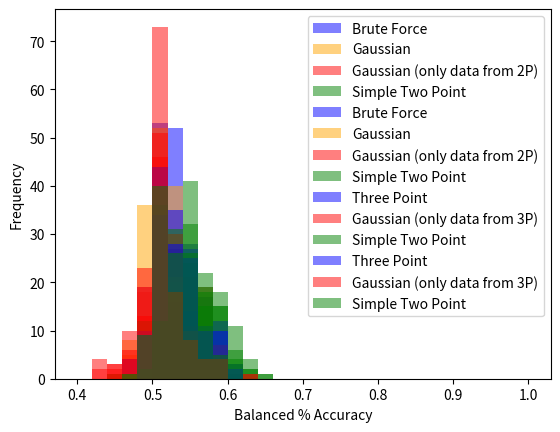

Reproduce this figure in Python.
import matplotlib.pyplot as plt

# These values taken from analysis_efficacies_256.out
brute_force_results = [0.5390625, 0.51953125, 0.53125, 0.52734375, 0.53515625, 0.55078125, 0.5625, 0.51953125, 0.51953125, 0.52734375, 0.55859375, 0.51953125, 0.51171875, 0.53125, 0.515625, 0.53515625, 0.55859375, 0.5390625, 0.51171875, 0.5546875, 0.53515625, 0.58203125, 0.50390625, 0.5234375, 0.515625, 0.5546875, 0.5703125, 0.578125, 0.5390625, 0.54296875, 0.53515625, 0.55078125, 0.578125, 0.57421875, 0.546875, 0.5390625, 0.52734375, 0.52734375, 0.53515625, 0.5078125, 0.53125, 0.5703125, 0.58984375, 0.51953125, 0.51171875, 0.6015625, 0.53125, 0.53125, 0.54296875, 0.53515625, 0.53125, 0.54296875, 0.54296875, 0.52734375, 0.53125, 0.5078125, 0.51953125, 0.515625, 0.515625, 0.5625, 0.53515625, 0.56640625, 0.53515625, 0.5703125, 0.53515625, 0.53125, 0.515625, 0.53515625, 0.53515625, 0.5390625, 0.52734375, 0.5234375, 0.5390625, 0.59765625, 0.51953125, 0.59375, 0.5390625, 0.55859375, 0.5390625, 0.5703125, 0.5546875, 0.52734375, 0.5703125, 0.53515625, 0.51171875, 0.5234375, 0.5546875, 0.54296875, 0.55078125, 0.53515625, 0.546875, 0.54296875, 0.5234375, 0.51953125, 0.5234375, 0.5625, 0.58203125, 0.53515625, 0.5546875, 0.54296875, 0.54296875, 0.578125, 0.515625, 0.5234375, 0.5546875, 0.5703125, 0.5625, 0.55078125, 0.5546875, 0.54296875, 0.51171875, 0.52734375, 0.5390625, 0.546875, 0.5234375, 0.51171875, 0.53515625, 0.53125, 0.56640625, 0.5546875, 0.50390625, 0.52734375, 0.52734375, 0.54296875, 0.51953125, 0.5390625, 0.57421875, 0.52734375]
gaussian_results = [0.53515625, 0.5234375, 0.515625, 0.53125, 0.53125, 0.515625, 0.5234375, 0.51171875, 0.5234375, 0.50390625, 0.546875, 0.51171875, 0.47265625, 0.53515625, 0.49609375, 0.52734375, 0.4765625, 0.54296875, 0.51171875, 0.515625, 0.5234375, 0.56640625, 0.51953125, 0.52734375, 0.49609375, 0.55078125, 0.546875, 0.56640625, 0.52734375, 0.515625, 0.5234375, 0.53515625, 0.5390625, 0.5546875, 0.5390625, 0.53125, 0.51953125, 0.51953125, 0.5078125, 0.48828125, 0.5078125, 0.515625, 0.55859375, 0.515625, 0.48828125, 0.59765625, 0.5078125, 0.52734375, 0.50390625, 0.46875, 0.5078125, 0.51171875, 0.51171875, 0.5234375, 0.4921875, 0.484375, 0.5, 0.5, 0.5078125, 0.5625, 0.5078125, 0.5625, 0.5, 0.55078125, 0.53515625, 0.5234375, 0.4921875, 0.52734375, 0.52734375, 0.54296875, 0.5078125, 0.49609375, 0.54296875, 0.60546875, 0.5, 0.59375, 0.546875, 0.55078125, 0.52734375, 0.57421875, 0.53125, 0.5234375, 0.546875, 0.49609374999999994, 0.50390625, 0.5, 0.4765625, 0.5234375, 0.53515625, 0.5, 0.52734375, 0.53125, 0.484375, 0.51953125, 0.50390625, 0.5546875, 0.5546875, 0.52734375, 0.55078125, 0.5078125, 0.53125, 0.578125, 0.48046875, 0.5078125, 0.5078125, 0.51171875, 0.50390625, 0.46875, 0.52734375, 0.5390625, 0.50390625, 0.5, 0.52734375, 0.5390625, 0.50390625, 0.5234375, 0.5234375, 0.5078125, 0.54296875, 0.4921875, 0.51171875, 0.51953125, 0.5234375, 0.54296875, 0.51171875, 0.484375, 0.5390625, 0.52734375]
weakened_gaussian_results = [0.5400467789727832, 0.5026276215903243, 0.523972602739726, 0.5043258832011536, 0.49654231459330145, 0.5549159169903906, 0.52734375, 0.5441605284279205, 0.500819530710835, 0.515355198948949, 0.5489947552447552, 0.5162562273550725, 0.4862083085169744, 0.5621744791666667, 0.5144224801390268, 0.4834612165178571, 0.4847600357710652, 0.5084635416666667, 0.51934814453125, 0.5212296611206263, 0.5534463516009852, 0.5179924242424242, 0.4828023538961039, 0.52734375, 0.5187628073770492, 0.5410951518288475, 0.5529622395833333, 0.568843851461039, 0.517977839106293, 0.4561631944444445, 0.4765625, 0.5376290661549707, 0.5583563330959164, 0.5619627865138592, 0.5384046052631578, 0.5388453314326443, 0.51953125, 0.51953125, 0.5046610809178743, 0.4824753852739726, 0.5078125, 0.5314845134581302, 0.58203125, 0.5183768894361414, 0.52744554755982, 0.5710694409309385, 0.5508641098484849, 0.5279622395833333, 0.4686620213963964, 0.53125, 0.5630853904061625, 0.555908203125, 0.5234375, 0.502179939516129, 0.5099329205366357, 0.5752328725961539, 0.53515625, 0.515625, 0.5200284090909091, 0.56640625, 0.5070205402236652, 0.597564052795031, 0.444662113304829, 0.562961663994503, 0.5075334821428571, 0.48011630639097747, 0.5423009367681498, 0.5084505208333333, 0.5338989495457496, 0.5608008143725269, 0.5164340876436782, 0.4379817193675889, 0.54296875, 0.5899077868852459, 0.4844397802653399, 0.5791591000807103, 0.5756944444444445, 0.5221908939014203, 0.5335800438596491, 0.5717708333333333, 0.5378024193548387, 0.5308948863636364, 0.55078125, 0.559084716221524, 0.50390625, 0.49181070665445664, 0.445093662464986, 0.5644831730769231, 0.51953125, 0.49609375, 0.53515625, 0.5283488063660476, 0.4852764423076923, 0.5411830357142857, 0.5140224358974359, 0.5394781055461234, 0.5546875, 0.521248282967033, 0.531177662037037, 0.5390625, 0.5628038002651348, 0.5458779091591592, 0.549560546875, 0.5168910810291858, 0.48046875, 0.5763381736865942, 0.43359375, 0.5642641129032258, 0.5106795020639835, 0.5526842329106093, 0.5022724902669633, 0.49339192708333335, 0.5769793201915991, 0.4708776595744681, 0.5029195099255582, 0.46033796479430383, 0.5390625, 0.4816994863013699, 0.5440583628386699, 0.55078125, 0.48828125, 0.5234375, 0.49522815452091773, 0.5695564516129032, 0.49981598355876866, 0.49300454851752024, 0.5977023074797347, 0.5751440075860508]
simple_two_point_results = [0.5037037037037037, 0.632, 0.5078125, 0.5076923076923077, 0.5853658536585366, 0.5642857142857143, 0.5546875, 0.49640287769784175, 0.5190839694656488, 0.5766423357664233, 0.5583333333333333, 0.5658914728682171, 0.5177304964539007, 0.5327868852459017, 0.5363636363636364, 0.5746268656716418, 0.5704225352112676, 0.5645161290322581, 0.6461538461538462, 0.515625, 0.5234375, 0.5681818181818182, 0.5491803278688525, 0.5793650793650794, 0.5819672131147541, 0.553030303030303, 0.5547945205479452, 0.5755395683453237, 0.5365853658536586, 0.6074074074074074, 0.5163934426229508, 0.5426356589147286, 0.5454545454545454, 0.5474452554744526, 0.5984251968503937, 0.5384615384615384, 0.5669291338582677, 0.5873015873015873, 0.5447154471544715, 0.5401459854014599, 0.5343511450381679, 0.5555555555555556, 0.5833333333333334, 0.5488721804511278, 0.5153846153846153, 0.5396825396825397, 0.5079365079365079, 0.635593220338983, 0.582089552238806, 0.53125, 0.5384615384615384, 0.5343511450381679, 0.5982142857142857, 0.5190839694656488, 0.544, 0.5038759689922481, 0.6050420168067226, 0.5546875, 0.5818181818181818, 0.5826771653543307, 0.5426356589147286, 0.5971223021582733, 0.5476190476190477, 0.556390977443609, 0.5785123966942148, 0.5398230088495575, 0.5555555555555556, 0.5925925925925926, 0.5955882352941176, 0.5294117647058824, 0.5714285714285714, 0.5564516129032258, 0.6390977443609023, 0.6141732283464567, 0.5537190082644629, 0.5655737704918032, 0.5753424657534246, 0.5798319327731093, 0.5086206896551724, 0.6, 0.5847457627118644, 0.5462184873949579, 0.5694444444444444, 0.5887096774193549, 0.5441176470588235, 0.5590551181102362, 0.6197183098591549, 0.528, 0.49640287769784175, 0.5481481481481482, 0.532258064516129, 0.5528455284552846, 0.5517241379310345, 0.5357142857142857, 0.5555555555555556, 0.4957983193277311, 0.5522388059701493, 0.5238095238095238, 0.5634920634920635, 0.5648854961832062, 0.553030303030303, 0.6218487394957983, 0.49624060150375937, 0.5403225806451613, 0.5461538461538461, 0.553030303030303, 0.5934959349593496, 0.5333333333333333, 0.5845070422535211, 0.5, 0.5416666666666666, 0.5241935483870968, 0.515625, 0.5573770491803278, 0.5511811023622047, 0.5594405594405595, 0.6015037593984962, 0.5555555555555556, 0.5087719298245614, 0.6, 0.5454545454545454, 0.5461538461538461, 0.5245901639344263, 0.5793650793650794, 0.5267175572519084, 0.5528455284552846, 0.609375, 0.5413533834586466] # [0.5037037037037037, 0.632, 0.5546875, 0.5307692307692308, 0.5365853658536586, 0.5428571428571428, 0.5546875, 0.6402877697841727, 0.5190839694656488, 0.6496350364963503, 0.55, 0.5581395348837209, 0.5035460992907801, 0.5245901639344263, 0.5181818181818182, 0.5597014925373134, 0.5633802816901409, 0.5241935483870968, 0.6307692307692307, 0.515625, 0.546875, 0.5984848484848485, 0.5245901639344263, 0.5793650793650794, 0.5327868852459017, 0.5606060606060606, 0.5753424657534246, 0.5611510791366906, 0.5284552845528455, 0.5851851851851851, 0.5245901639344263, 0.5348837209302325, 0.7045454545454546, 0.5474452554744526, 0.6220472440944882, 0.5153846153846153, 0.5984251968503937, 0.5873015873015873, 0.5447154471544715, 0.5985401459854015, 0.5725190839694656, 0.5481481481481482, 0.8333333333333334, 0.518796992481203, 0.5461538461538461, 0.5238095238095238, 0.5, 0.6271186440677966, 0.6865671641791045, 0.5390625, 0.6615384615384615, 0.5343511450381679, 0.625, 0.5267175572519084, 0.568, 0.5348837209302325, 0.8823529411764706, 0.6796875, 0.5272727272727272, 0.5748031496062992, 0.5116279069767442, 0.5611510791366906, 0.5476190476190477, 0.556390977443609, 0.5785123966942148, 0.5398230088495575, 0.5384615384615384, 0.5407407407407407, 0.5367647058823529, 0.5462184873949579, 0.5639097744360902, 0.5564516129032258, 0.5939849624060151, 0.5826771653543307, 0.5537190082644629, 0.5655737704918032, 0.5958904109589042, 0.6470588235294118, 0.5086206896551724, 0.536, 0.6101694915254238, 0.5966386554621849, 0.5694444444444444, 0.5645161290322581, 0.5514705882352942, 0.8503937007874016, 0.6338028169014085, 0.712, 0.4892086330935252, 0.5185185185185185, 0.5483870967741935, 0.5853658536585366, 0.5948275862068966, 0.5214285714285715, 0.5625, 0.4789915966386555, 0.7761194029850746, 0.5158730158730159, 0.6190476190476191, 0.5801526717557252, 0.5681818181818182, 0.6134453781512605, 0.5338345864661654, 0.5483870967741935, 0.6, 0.6439393939393939, 0.9512195121951219, 0.5583333333333333, 0.6126760563380281, 0.5350877192982456, 0.5083333333333333, 0.5161290322580645, 0.7734375, 0.6475409836065574, 0.5118110236220472, 0.5524475524475524, 0.5714285714285714, 0.5333333333333333, 0.5175438596491229, 0.5923076923076923, 0.5384615384615384, 0.5076923076923077, 0.5491803278688525, 0.5873015873015873, 0.5038167938931297, 0.5691056910569106, 0.59375, 0.5789473684210527]

plt.hist(brute_force_results, bins=30, range=(0.4, 1), alpha=0.5, label='Brute Force', color='blue')
plt.hist(gaussian_results, bins=30, range=(0.4, 1), alpha=0.5, label='Gaussian', color='orange')
plt.hist(weakened_gaussian_results, bins=30, range=(0.4, 1), alpha=0.5, label='Gaussian (only data from 2P)', color='red')
plt.hist(simple_two_point_results, bins=30, range=(0.4, 1), alpha=0.5, label='Simple Two Point', color='green')
plt.xlabel('% Accuracy')
plt.ylabel('Frequency')
plt.legend()
plt.show()

brute_force_balanced = [0.5490555657436273, 0.5127594627594627, 0.5019607843137255, 0.5056372549019608, 0.5304639804639805, 0.550357077458341, 0.5479032751760025, 0.5094656488549618, 0.5167887667887667, 0.5252136752136752, 0.5129310344827587, 0.5015282107708294, 0.4870098039215686, 0.5007667300496841, 0.5291704928068564, 0.5244066552483484, 0.5043859649122807, 0.5072249892393776, 0.5014656488549618, 0.5243183492999264, 0.5320454129280352, 0.5741691104594331, 0.5217151945192072, 0.4962962962962963, 0.5161447842275529, 0.5043478260869565, 0.5067247820672478, 0.4966442953020134, 0.5372405372405372, 0.5576675849403122, 0.5141301688279911, 0.5449610501134761, 0.5198508853681267, 0.5753587786259542, 0.539458402102818, 0.5102941176470588, 0.5142429243841311, 0.5188275566966196, 0.5343648904352072, 0.4961832061068702, 0.5285714285714285, 0.49778443487486734, 0.5501787618390516, 0.5024451372333272, 0.5014656488549618, 0.5901960784313726, 0.5075604530149985, 0.5107658429165647, 0.5428798629801811, 0.5041666666666667, 0.5282051282051282, 0.5263640812331783, 0.5245289943724003, 0.5127147136133016, 0.53125, 0.5051603053435114, 0.5295651107158192, 0.5004887585532747, 0.49146005509641877, 0.49760795278036657, 0.5334493072086919, 0.5570625610948192, 0.5365182285294837, 0.5279219174697307, 0.5257820136852396, 0.5034313725490196, 0.515625, 0.5099368214439061, 0.513835322926232, 0.5226813590449954, 0.528566196667277, 0.5246642246642246, 0.49640287769784175, 0.5845588235294118, 0.5006112843083318, 0.5949459805896355, 0.5076354679802956, 0.5370098039215686, 0.5135467980295566, 0.49574574574574576, 0.5160098522167488, 0.5186072218128224, 0.5682392846130127, 0.5425038167938931, 0.5078740157480315, 0.5129160305343512, 0.497431771768055, 0.5340909090909091, 0.5551378446115288, 0.5369285234694501, 0.5126050420168067, 0.53040127232689, 0.4936274509803922, 0.5150793650793651, 0.5186274509803921, 0.5238916256157635, 0.5419446503582901, 0.5254656488549618, 0.5059512796793093, 0.5097641857037583, 0.5300342549547346, 0.5424606845513413, 0.49624060150375937, 0.48404353440324666, 0.538113576624488, 0.4944944944944945, 0.496551724137931, 0.5043103448275862, 0.513968547641073, 0.5462148962148963, 0.5086675212110114, 0.5051994127722046, 0.5209672482399755, 0.5007389162561576, 0.5058722779544899, 0.4899070222657206, 0.4976050110537951, 0.5363858363858364, 0.5326241134751772, 0.5067530064754857, 0.49236641221374045, 0.5063004648886713, 0.5143748470760949, 0.54296875, 0.5116641221374045, 0.49640287769784175, 0.573673930293597, 0.5332213740458016]
gaussian_balanced = [0.5355156183140779, 0.5168498168498168, 0.5, 0.5034313725490196, 0.5267399267399268, 0.5143136177745223, 0.5254361799816345, 0.5, 0.5201465201465201, 0.4995726495726496, 0.5, 0.4952319823950119, 0.45857843137254906, 0.5, 0.4797979797979798, 0.5044653780278934, 0.4667655053125772, 0.511498493512882, 0.5, 0.5095799557848194, 0.520600622596594, 0.5643939393939394, 0.5366405676535356, 0.5, 0.4935298785326253, 0.5, 0.49850560398505606, 0.4931631436994292, 0.5213064713064712, 0.5347413529231712, 0.5, 0.5, 0.5043802423112768, 0.5582900763358778, 0.5319396051103369, 0.5014705882352941, 0.5006112843083318, 0.5, 0.5107733626319966, 0.5, 0.5, 0.4833676589902016, 0.5286018942482594, 0.49624060150375937, 0.5, 0.5904411764705882, 0.4879093970003061, 0.5055664301443602, 0.49382187423538043, 0.5, 0.5029304029304029, 0.49981649131392225, 0.505688769268412, 0.505898893575402, 0.4921875, 0.47877862595419846, 0.4798503342943017, 0.489247311827957, 0.4943373125191307, 0.49760795278036657, 0.5049136299822987, 0.5579178885630498, 0.5157817470026914, 0.5129107981220657, 0.5252932551319649, 0.4990196078431372, 0.4921875, 0.4965650493774152, 0.5081420263238445, 0.5272421181512091, 0.5039370078740157, 0.5033577533577533, 0.5, 0.5919117647058824, 0.5184913503270371, 0.5957394860526155, 0.5450738916256157, 0.5316176470588235, 0.5057881773399016, 0.5003753753753755, 0.4982758620689655, 0.4898059444853844, 0.49966080789392536, 0.48967938931297705, 0.5, 0.49074809160305344, 0.46463271242032306, 0.5232160312805474, 0.5330704810807506, 0.49722273087957025, 0.49601300374164264, 0.5364570589674578, 0.4759803921568628, 0.5150793650793651, 0.4884803921568628, 0.5263546798029557, 0.5, 0.5189312977099236, 0.5040086339808818, 0.49435028248587576, 0.5357230242231465, 0.545667591736047, 0.5, 0.48453544856422553, 0.49758542698208935, 0.49887387387387394, 0.47123330226778504, 0.4647783251231527, 0.4947579401788467, 0.5433455433455433, 0.5020142830983336, 0.49522877416197697, 0.515426997245179, 0.5032019704433497, 0.48831661365304624, 0.5, 0.49410464259395726, 0.5122100122100123, 0.5289855072463767, 0.48529139685476413, 0.5, 0.4973697088328848, 0.5, 0.54296875, 0.5, 0.4866260837483859, 0.5375694317280107, 0.5345038167938931]
weakened_gaussian_balanced = [0.5500438981562774, 0.4978126608337622, 0.4931506849315068, 0.4849795722182168, 0.5035885167464115, 0.553056634635044, 0.5, 0.5342792046396023, 0.5044858523119392, 0.5217717717717718, 0.558041958041958, 0.5257246376811594, 0.51131625967838, 0.5416666666666667, 0.4985104270109235, 0.49955357142857143, 0.5262321144674086, 0.5092592592592593, 0.5078125, 0.5072180083190604, 0.5504926108374384, 0.5151515151515151, 0.4707792207792208, 0.5, 0.5163934426229508, 0.4941338854382333, 0.4941287878787879, 0.49123376623376624, 0.5228714965626653, 0.43827160493827166, 0.5, 0.5299707602339181, 0.5379867046533713, 0.5657782515991472, 0.5208020050125313, 0.5138987883107626, 0.5, 0.5, 0.5080515297906603, 0.4828767123287671, 0.5, 0.4945724412937528, 0.5, 0.4994338768115942, 0.5168206586117035, 0.5484442195800657, 0.5257575757575758, 0.5145833333333334, 0.48761261261261263, 0.5, 0.5591736694677871, 0.5436100746268657, 0.5, 0.4923963133640553, 0.5099329205366357, 0.5740384615384615, 0.5, 0.5063538611925709, 0.509090909090909, 0.5, 0.5046897546897546, 0.5972049689440994, 0.43674547283702214, 0.532524049473202, 0.49702380952380953, 0.5014097744360902, 0.5423009367681498, 0.47833333333333333, 0.5129785853341986, 0.5623233465234596, 0.5187356321839081, 0.4332015810276679, 0.5, 0.5841369334619093, 0.4731896075179657, 0.5808447672854452, 0.5777777777777777, 0.49456975772765244, 0.5307017543859649, 0.5566666666666666, 0.5050055617352615, 0.49242424242424243, 0.5, 0.5667714061272584, 0.5, 0.48266178266178267, 0.42102995044171515, 0.566025641025641, 0.5, 0.5, 0.5, 0.5278514588859415, 0.47596153846153844, 0.5357142857142857, 0.49358974358974356, 0.5669213355970572, 0.5, 0.5131868131868133, 0.4907407407407407, 0.5, 0.5682722050375608, 0.49759759759759764, 0.53125, 0.49385560675883255, 0.5, 0.5005661231884058, 0.5, 0.5291991101223581, 0.48462332301341593, 0.5552118775131457, 0.5050055617352615, 0.5145833333333334, 0.5743060673053304, 0.4451063829787234, 0.5208436724565757, 0.4537183544303798, 0.5, 0.47477712546205697, 0.5120073891625616, 0.5, 0.5, 0.5, 0.4832658569500675, 0.5695564516129032, 0.5095615671641791, 0.461455525606469, 0.5972733971997053, 0.5812952898550725]
simple_two_point_balanced = [0.5027436347673397, 0.6254503345342255, 0.5012453300124533, 0.48473924537370827, 0.5753588516746412, 0.5729912083418524, 0.5, 0.5017605633802817, 0.5, 0.5868725868725869, 0.5643356643356643, 0.547463768115942, 0.5096618357487922, 0.49242424242424243, 0.5195299569678914, 0.5633928571428571, 0.5616057233704292, 0.5, 0.6452380952380952, 0.4940053829214583, 0.491871921182266, 0.5681818181818181, 0.5698051948051948, 0.5555555555555556, 0.5819672131147541, 0.5407177363699103, 0.5380681818181818, 0.5358225108225108, 0.5347699629825489, 0.5092592592592593, 0.5163934426229508, 0.5080409356725146, 0.5243282498184458, 0.5440298507462686, 0.5754385964912281, 0.5509622238061297, 0.5, 0.5856854838709677, 0.5076489533011272, 0.552119006849315, 0.5, 0.5081967213114754, 0.5599950823702975, 0.5504981884057971, 0.5085287846481876, 0.529724260055654, 0.5007575757575757, 0.5946428571428571, 0.5459459459459459, 0.5302177636408123, 0.5460151802656547, 0.5290345149253731, 0.5845387335261973, 0.4952080411407199, 0.5, 0.5045673076923077, 0.6153061224489795, 0.5608504398826979, 0.5818181818181818, 0.5, 0.5353535353535354, 0.5975155279503106, 0.5660714285714286, 0.5549702244617498, 0.5954545454545455, 0.5369674185463659, 0.5525468384074941, 0.5966666666666667, 0.5982046290287693, 0.5248728094968909, 0.5164367816091954, 0.5, 0.6361990950226244, 0.6101589667163438, 0.5, 0.5723701910142588, 0.5777777777777777, 0.5875778155065081, 0.5083333333333333, 0.5, 0.5833333333333334, 0.5128644939965694, 0.5, 0.5866719036396962, 0.5441176470588236, 0.5662531017369727, 0.4835164835164835, 0.5294871794871795, 0.485171261487051, 0.5533596837944663, 0.5309873949579831, 0.543501326259947, 0.5, 0.5357142857142857, 0.5372960372960373, 0.4927843803056027, 0.5, 0.5102143757881463, 0.5300925925925926, 0.5657342657342658, 0.5472350230414746, 0.5827327327327327, 0.48901721014492755, 0.5403225806451613, 0.5505218216318786, 0.5482536764705882, 0.6014300847457628, 0.5400444938820912, 0.4969040247678018, 0.4969068976183112, 0.5319799777530589, 0.53125, 0.5151068533529846, 0.4533333333333333, 0.5566997518610421, 0.5078125, 0.5961277173913043, 0.5161290322580645, 0.5055418719211823, 0.5, 0.545774647887324, 0.5461538461538462, 0.5074224021592443, 0.5796370967741935, 0.5226212686567164, 0.4857142857142857, 0.6106607713092607, 0.551177536231884] # [0.5058165057067603, 0.6254503345342255, 0.5580323785803238, 0.4975967315549147, 0.5, 0.553670006133715, 0.5, 0.6466445733222866, 0.5180905695611578, 0.670956670956671, 0.558041958041958, 0.5434782608695652, 0.49909420289855067, 0.48620129870129875, 0.5, 0.5491071428571428, 0.5542527821939587, 0.5214285714285714, 0.6238095238095238, 0.49473941766576957, 0.5177339901477833, 0.5984848484848484, 0.4875541125541126, 0.5578703703703705, 0.5327868852459017, 0.5479641131815045, 0.5660984848484849, 0.5113636363636364, 0.5292173453199366, 0.5030864197530864, 0.5245901639344263, 0.506578947368421, 0.6503267973856208, 0.5449893390191898, 0.6033834586466165, 0.49215965787598004, 0.5964646464646465, 0.5856854838709677, 0.5076489533011272, 0.5924657534246576, 0.5610070257611242, 0.5, 0.8131300713056306, 0.5, 0.5402748163942194, 0.5077156589931697, 0.4939393939393939, 0.5907738095238095, 0.6515765765765766, 0.5384144849522878, 0.6650853889943074, 0.5283348880597015, 0.6107360977177756, 0.5, 0.5617905056759546, 0.5361778846153846, 0.8785714285714286, 0.6752199413489736, 0.5272727272727273, 0.49324324324324326, 0.5046897546897546, 0.5618012422360248, 0.5696428571428571, 0.5566880439761797, 0.5954545454545455, 0.5369674185463659, 0.5354215456674474, 0.56, 0.5380705169803158, 0.5463538722442058, 0.5, 0.5553359683794467, 0.5907239819004525, 0.5786140089418779, 0.5, 0.5723701910142588, 0.5962962962962963, 0.6542161856253537, 0.5083333333333333, 0.5333333333333333, 0.6089080459770115, 0.5527444253859348, 0.5, 0.5629746006808065, 0.5514705882352942, 0.8527295285359802, 0.4945054945054945, 0.7096153846153846, 0.477234753550543, 0.5233860342555995, 0.5, 0.5919098143236075, 0.6129807692307692, 0.5214285714285715, 0.5460372960372961, 0.5, 0.7783783783783784, 0.5277427490542245, 0.6134259259259259, 0.5807692307692307, 0.5633640552995391, 0.5716216216216217, 0.5263813405797102, 0.5483870967741935, 0.6005692599620494, 0.6438419117647058, 0.9491525423728814, 0.5647942157953281, 0.5204334365325077, 0.5, 0.4974972191323693, 0.5223958333333334, 0.7677474821911079, 0.669645390070922, 0.5022332506203474, 0.5, 0.566009963768116, 0.49436588599204595, 0.5144704433497538, 0.5801282051282051, 0.5379499217527387, 0.5076923076923077, 0.5348178137651822, 0.5866935483870968, 0.5040811567164178, 0.5, 0.5900270203881111, 0.5885416666666666]

plt.hist(brute_force_balanced, bins=30, range=(0.4, 1), alpha=0.5, label='Brute Force', color='blue')
plt.hist(gaussian_balanced, bins=30, range=(0.4, 1), alpha=0.5, label='Gaussian', color='orange')
plt.hist(weakened_gaussian_balanced, bins=30, range=(0.4, 1), alpha=0.5, label='Gaussian (only data from 2P)', color='red')
plt.hist(simple_two_point_balanced, bins=30, range=(0.4, 1), alpha=0.5, label='Simple Two Point', color='green')
plt.xlabel('Balanced % Accuracy')
plt.ylabel('Frequency')
plt.legend()
plt.show()

print(sum(brute_force_results)/len(brute_force_results), sum(gaussian_results)/len(gaussian_results), sum(weakened_gaussian_results)/len(weakened_gaussian_results), sum(simple_two_point_results)/len(simple_two_point_results))
print(sum(brute_force_balanced)/len(brute_force_balanced), sum(gaussian_balanced)/len(gaussian_balanced), sum(weakened_gaussian_balanced)/len(weakened_gaussian_balanced), sum(simple_two_point_balanced)/len(simple_two_point_balanced))

three_point_results = [0.513671875, 0.515625, 0.4929383116883117, 0.541032865699874, 0.6023088609383833, 0.525390625, 0.56793212890625, 0.6026541095890411, 0.5140345982142858, 0.5333782188146998, 0.5108072916666667, 0.490234375, 0.5377426609848485, 0.5986473880597014, 0.5286703085839599, 0.5124626837109614, 0.5516030025921659, 0.5498737839033019, 0.59375, 0.51953125, 0.4876953125, 0.5839126479035741, 0.4921875, 0.5547891332013575, 0.545197017609127, 0.5369097006823822, 0.5484712837837837, 0.6070717865566038, 0.51171875, 0.537043012991339, 0.5078125, 0.5128338959962094, 0.5331711065573771, 0.53515625, 0.5337664252021563, 0.5234636913314176, 0.5696296649556049, 0.5309894873802505, 0.47265625, 0.5233659840593434, 0.5130145733173077, 0.474609375, 0.5827981921626717, 0.5538129664179104, 0.5221524752103366, 0.505859375, 0.5310522598870057, 0.5, 0.569732314340589, 0.5580332667606517, 0.5768397260840781, 0.5489535631501583, 0.5192255265453639, 0.5078125, 0.5306485262784091, 0.5103934788812785, 0.5459285276610645, 0.5484126984126985, 0.49609375, 0.5926182356166151, 0.5447168768054886, 0.49985083951033243, 0.5033501059322034, 0.5539853261518262, 0.5482423843876008, 0.5247963353207237, 0.5394745818661972, 0.5135078999533582, 0.5599489795918368, 0.4765625, 0.51953125, 0.5234375, 0.5988121700472353, 0.5078125, 0.5597396905558415, 0.5143404200819672, 0.5946433121756857, 0.48901754712301587, 0.5154351128472222, 0.572309749720705, 0.534375, 0.5352764423076923, 0.53125, 0.5183328454332553, 0.5143037683823529, 0.5466229193341869, 0.512518979519774, 0.5312308517156863, 0.529296875, 0.519708904109589, 0.486328125, 0.49743498688811183, 0.545741790150626, 0.5, 0.513671875, 0.5547807526525199, 0.5680775808457711, 0.5623025333180147, 0.5876719916044776, 0.5872712633269546, 0.5409395292207791, 0.5745800478908669, 0.48650841346153845, 0.5954382451564828, 0.5573133344620743, 0.5805076979472141, 0.5550843917112299, 0.5359130997385528, 0.5851799242424243, 0.5612948920647258, 0.5344879941168694, 0.51171875, 0.501953125, 0.5695722184670523, 0.5728026424199623, 0.557380698005698, 0.5140718931384743, 0.4795430787852113, 0.5491691468253969, 0.54296875, 0.501953125, 0.5173485165550595, 0.525390625, 0.545614346590909, 0.5053261689291102, 0.5373896159044418, 0.5465309758771929, 0.5152767994364754]
weakened_gaussian_results = [0.513671875, 0.515625, 0.504591112012987, 0.5169820893757882, 0.5022550920364612, 0.49282226562500003, 0.529296875, 0.513671875, 0.4948381696428571, 0.517578125, 0.496703673245614, 0.5494813012295082, 0.5108546401515152, 0.5241371268656716, 0.5518691748903508, 0.4921875, 0.501953125, 0.5021178047612028, 0.5078125, 0.5055399197722568, 0.51279296875, 0.5163325771709634, 0.4921875, 0.53515625, 0.5192444816468255, 0.48516061181761794, 0.5825337837837837, 0.533203125, 0.51171875, 0.5436193579280479, 0.5078125, 0.4609375, 0.525390625, 0.501953125, 0.5302497473045822, 0.5199917724836907, 0.494140625, 0.5345972684624697, 0.47265625, 0.5146706321022727, 0.5308019617101648, 0.474609375, 0.5861710544034473, 0.5141419368003732, 0.553887939453125, 0.47405301607572115, 0.5234375, 0.5094339622641509, 0.4756272007042254, 0.513671875, 0.48515857745779545, 0.5407104216135232, 0.5372787886340977, 0.4844866071428572, 0.4798334295099432, 0.498046875, 0.5006893382352942, 0.5, 0.49609375, 0.466796875, 0.5914856162734714, 0.5026111859838275, 0.4851231461864407, 0.53515625, 0.505859375, 0.5117942408511513, 0.529296875, 0.5257003556436567, 0.5627680759803921, 0.5971615439967105, 0.468430342897581, 0.5161830357142858, 0.505859375, 0.5078125, 0.5746067614513638, 0.494140625, 0.5746820561527057, 0.517578125, 0.5154351128472222, 0.548828125, 0.4749609375, 0.5361624053030303, 0.53125, 0.5367480240046839, 0.5060891544117647, 0.5281395046414852, 0.5179740466101694, 0.5607447406045751, 0.5315634645061729, 0.5064383561643836, 0.5280548692821259, 0.5053376311188811, 0.5159428794992175, 0.5, 0.5076726828325232, 0.5005931904840849, 0.521484375, 0.5354434742647058, 0.4788994480721393, 0.5931957780891197, 0.5080041486291487, 0.525390625, 0.5445996928418804, 0.484375, 0.517578125, 0.5254765395894428, 0.5258515764260249, 0.486328125, 0.5948555871212121, 0.5345020800946862, 0.5026529566744731, 0.5386960287846483, 0.4558948863636364, 0.5499098104250503, 0.5812441148775894, 0.5403044871794872, 0.529574525122549, 0.494140625, 0.5305679563492063, 0.54296875, 0.503386966765873, 0.5096910264756944, 0.4913020833333333, 0.498046875, 0.53125, 0.5387976694915254, 0.6360032894736842, 0.4927798411885246]
simple_two_point_results = [0.5581395348837209, 0.5546875, 0.56, 0.5396825396825397, 0.5378151260504201, 0.5070422535211268, 0.5982142857142857, 0.6231884057971014, 0.5230769230769231, 0.5611510791366906, 0.5042735042735043, 0.5371900826446281, 0.5267175572519084, 0.5923076923076923, 0.504424778761062, 0.5357142857142856, 0.5303030303030303, 0.5384615384615384, 0.6015625, 0.5227272727272727, 0.5241379310344828, 0.5664335664335665, 0.5419847328244275, 0.55, 0.562962962962963, 0.4881889763779528, 0.5887096774193549, 0.5954198473282443, 0.5338983050847458, 0.5735294117647058, 0.5428571428571428, 0.5692307692307692, 0.5338345864661654, 0.5492957746478874, 0.5769230769230769, 0.5153846153846153, 0.6115702479338843, 0.578125, 0.5590551181102362, 0.5401459854014599, 0.5462962962962963, 0.5303030303030303, 0.6111111111111112, 0.5611510791366906, 0.5581395348837209, 0.5492957746478874, 0.5373134328358209, 0.5859375, 0.6029411764705882, 0.5755395683453237, 0.4909090909090909, 0.5413533834586466, 0.5433070866141733, 0.5365853658536586, 0.5462184873949579, 0.556390977443609, 0.5514018691588785, 0.5528455284552846, 0.543859649122807, 0.592, 0.5271317829457365, 0.5693430656934306, 0.5403225806451613, 0.5615384615384614, 0.5317460317460317, 0.5619834710743802, 0.6033057851239669, 0.549618320610687, 0.6050420168067226, 0.5378151260504201, 0.532258064516129, 0.5142857142857142, 0.575, 0.5259259259259259, 0.584, 0.5405405405405406, 0.5862068965517241, 0.4782608695652174, 0.5677966101694916, 0.5968992248062015, 0.5377358490566038, 0.5378151260504201, 0.5819672131147541, 0.5470085470085471, 0.5220588235294118, 0.5714285714285714, 0.5597014925373134, 0.5877862595419847, 0.6090225563909775, 0.5202702702702703, 0.5528455284552846, 0.5114503816793893, 0.5384615384615384, 0.5038759689922481, 0.5407407407407407, 0.5363636363636364, 0.5403225806451613, 0.5454545454545454, 0.5702479338842975, 0.5454545454545454, 0.5642857142857143, 0.6377952755905512, 0.5294117647058824, 0.5748031496062992, 0.6, 0.5546875, 0.6132075471698113, 0.5714285714285714, 0.6028368794326241, 0.5126050420168067, 0.5121951219512195, 0.5081967213114754, 0.5416666666666666, 0.5984251968503937, 0.5819672131147541, 0.589041095890411, 0.5454545454545454, 0.5038167938931297, 0.5352112676056338, 0.6033057851239669, 0.5070422535211268, 0.5275590551181102, 0.5597014925373134, 0.5634920634920635, 0.5616438356164384, 0.5384615384615384, 0.6136363636363636, 0.52]

three_point_balanced = [0.5, 0.5, 0.5038961038961038, 0.5271122320302648, 0.6037309214245337, 0.5, 0.546875, 0.5972602739726027, 0.4928571428571429, 0.520600414078675, 0.5166666666666667, 0.5, 0.5236596736596737, 0.5972518360578062, 0.5100250626566416, 0.5171463563992651, 0.5504608294930875, 0.558372641509434, 0.5934065934065934, 0.5, 0.49519230769230765, 0.586311861743912, 0.5, 0.5322398190045249, 0.5525793650793651, 0.546650124069479, 0.49567567567567566, 0.6092162554426706, 0.5, 0.5254274927825894, 0.5, 0.5297322909263208, 0.5081967213114754, 0.5352112676056338, 0.509924038225925, 0.5220306513409961, 0.5732519422863485, 0.5230901498403341, 0.5, 0.5220959595959596, 0.5144230769230769, 0.5, 0.5476703474279558, 0.5538971807628524, 0.5304086538461539, 0.5, 0.5270056497175141, 0.5, 0.5838668373879641, 0.547827903091061, 0.5716650115855677, 0.5443238353686115, 0.5112163509471586, 0.5, 0.5414772727272728, 0.5118721461187214, 0.5537464985994398, 0.5484126984126985, 0.5, 0.5699174406604748, 0.5417669715936446, 0.48169362084456424, 0.5155149934810952, 0.52984005729291, 0.5446068548387097, 0.5233004385964912, 0.5195774647887323, 0.5255363805970149, 0.5306122448979591, 0.5, 0.5, 0.5285714285714286, 0.5959988885801613, 0.5, 0.5609881626351003, 0.519016393442623, 0.58441438102298, 0.4952686202686203, 0.4930555555555556, 0.5331429990069514, 0.5571428571428572, 0.5017094017094017, 0.5, 0.5304449648711944, 0.5220588235294117, 0.548527528809219, 0.5029378531073446, 0.5213585434173669, 0.5, 0.5326027397260273, 0.5, 0.5083916083916084, 0.5368740219092332, 0.5, 0.5, 0.5570291777188329, 0.572139303482587, 0.5579044117647058, 0.5849917081260365, 0.5624658283214872, 0.5389610389610389, 0.5553405572755419, 0.4846153846153846, 0.5897913561847988, 0.548374613003096, 0.5632942326490714, 0.5721925133689839, 0.5456472583380441, 0.5878787878787879, 0.5674109666478236, 0.525251189846642, 0.5, 0.5, 0.5489185110663983, 0.571563088512241, 0.5474833808167142, 0.5125760088446656, 0.48345070422535213, 0.5311507936507937, 0.5, 0.5, 0.5305059523809523, 0.5, 0.5469696969696969, 0.48944193061840124, 0.5413500876680304, 0.5336842105263158, 0.5011526639344263]
weakened_gaussian_balanced = [0.5, 0.5, 0.5123376623376623, 0.5055485498108448, 0.5120124364047485, 0.5125, 0.5, 0.5, 0.47857142857142854, 0.5, 0.493859649122807, 0.5524590163934426, 0.5018648018648019, 0.5172944799810472, 0.5372807017543859, 0.5, 0.5, 0.47037146226415094, 0.5, 0.4930986887508627, 0.5197115384615385, 0.51259934095755, 0.5, 0.5, 0.5257936507936508, 0.5033498759305212, 0.5356756756756756, 0.5, 0.5, 0.53175660670664, 0.5, 0.5, 0.5, 0.5, 0.5040431266846361, 0.5186393289841567, 0.5, 0.5276029055690072, 0.5, 0.5132575757575758, 0.5322802197802198, 0.5, 0.5453810934554268, 0.4953358208955224, 0.5609375, 0.4705528846153846, 0.5, 0.5094339622641509, 0.49295774647887325, 0.5, 0.4945382323733863, 0.5365219357756671, 0.5304087736789631, 0.4785714285714286, 0.49076704545454547, 0.5, 0.49264705882352944, 0.5, 0.5, 0.5, 0.5897929706307173, 0.48517520215633425, 0.5015645371577575, 0.5, 0.5, 0.5105537280701754, 0.5, 0.535097947761194, 0.5196078431372548, 0.5851151315789473, 0.45470921255790014, 0.5214285714285715, 0.5, 0.5, 0.5759135357694287, 0.5, 0.5628243143068941, 0.5, 0.4930555555555556, 0.5, 0.45285714285714285, 0.5025252525252525, 0.5, 0.5483021077283372, 0.5147058823529411, 0.5184379001280409, 0.5077966101694915, 0.5531045751633987, 0.5246913580246914, 0.5189041095890411, 0.5170544685351666, 0.5160839160839161, 0.5007824726134585, 0.5, 0.49845338046840476, 0.501657824933687, 0.5, 0.5294117647058824, 0.48659480375898284, 0.5701202843083653, 0.505050505050505, 0.5, 0.546011396011396, 0.5, 0.5, 0.5293255131964809, 0.5434937611408199, 0.5, 0.5972727272727273, 0.5462125494629734, 0.4941451990632319, 0.5394456289978677, 0.4545454545454546, 0.5254024144869215, 0.5800376647834274, 0.5290598290598291, 0.5285947712418301, 0.5, 0.5001984126984127, 0.5, 0.501984126984127, 0.5225694444444444, 0.4933333333333333, 0.5, 0.5, 0.5423728813559322, 0.6357894736842105, 0.5066598360655737]
simple_two_point_balanced = [0.5, 0.5, 0.538961038961039, 0.5271122320302648, 0.5305257207461843, 0.5, 0.546875, 0.6126448893572181, 0.4880952380952381, 0.5626293995859213, 0.5026315789473684, 0.5360655737704918, 0.5237762237762238, 0.5878938640132669, 0.5012531328320802, 0.5308226168605837, 0.5, 0.5002948113207547, 0.6006105006105007, 0.5, 0.4879807692307692, 0.5788491751767478, 0.5, 0.5079185520361991, 0.5396825396825397, 0.47766749379652607, 0.5191891891891892, 0.5, 0.5, 0.5254274927825894, 0.5, 0.5740345889599621, 0.5619307832422586, 0.5492957746478873, 0.5252389120313649, 0.4870689655172414, 0.5794950055493896, 0.5509702775730778, 0.5, 0.5301963294921042, 0.5398351648351648, 0.5, 0.5218152437382171, 0.5577321724709785, 0.5612980769230769, 0.5, 0.5143502824858757, 0.5, 0.5852654387865656, 0.54124895572264, 0.48096656736180077, 0.5443238353686115, 0.5208125623130608, 0.5444444444444445, 0.5103693181818182, 0.5216894977168949, 0.5609243697478992, 0.5476190476190477, 0.49206349206349204, 0.5625644994840042, 0.5417669715936446, 0.48169362084456424, 0.5232073011734029, 0.52984005729291, 0.5350302419354839, 0.5418037280701754, 0.5554929577464789, 0.5411613805970149, 0.5571428571428572, 0.5, 0.5543364681295716, 0.5142857142857142, 0.5702973048068908, 0.5154661953159523, 0.5609881626351003, 0.5044262295081967, 0.5799008390541571, 0.4935897435897436, 0.5726273148148149, 0.5265640516385303, 0.5571428571428572, 0.5017094017094017, 0.5, 0.5304449648711944, 0.5220588235294118, 0.5623559539052497, 0.5090395480225989, 0.5795985060690942, 0.5, 0.5257534246575342, 0.5553939714436806, 0.5083916083916084, 0.5406885758998434, 0.5, 0.5, 0.5205570291777188, 0.5, 0.5510110294117647, 0.5436705362078497, 0.5539912520503008, 0.536075036075036, 0.5651444788441693, 0.49401709401709404, 0.5803527074018877, 0.5441729323308271, 0.5632942326490714, 0.605169340463458, 0.5620407009609949, 0.5812121212121213, 0.5, 0.5091221575885775, 0.518046132971506, 0.5, 0.5578470824949698, 0.571563088512241, 0.553656220322887, 0.5105030403537866, 0.48157276995305165, 0.5327380952380952, 0.5, 0.5, 0.5305059523809523, 0.5, 0.5469696969696969, 0.5576923076923077, 0.5413500876680304, 0.5989473684210527, 0.5231813524590164]

plt.hist(three_point_results, bins=30, range=(0.4, 1), alpha=0.5, label='Three Point', color='blue')
plt.hist(weakened_gaussian_results, bins=30, range=(0.4, 1), alpha=0.5, label='Gaussian (only data from 3P)', color='red')
plt.hist(simple_two_point_results, bins=30, range=(0.4, 1), alpha=0.5, label='Simple Two Point', color='green')
plt.xlabel('% Accuracy')
plt.ylabel('Frequency')
plt.legend()
plt.show()

plt.hist(three_point_balanced, bins=30, range=(0.4, 1), alpha=0.5, label='Three Point', color='blue')
plt.hist(weakened_gaussian_balanced, bins=30, range=(0.4, 1), alpha=0.5, label='Gaussian (only data from 3P)', color='red')
plt.hist(simple_two_point_balanced, bins=30, range=(0.4, 1), alpha=0.5, label='Simple Two Point', color='green')
plt.xlabel('Balanced % Accuracy')
plt.ylabel('Frequency')
plt.legend()
plt.show()